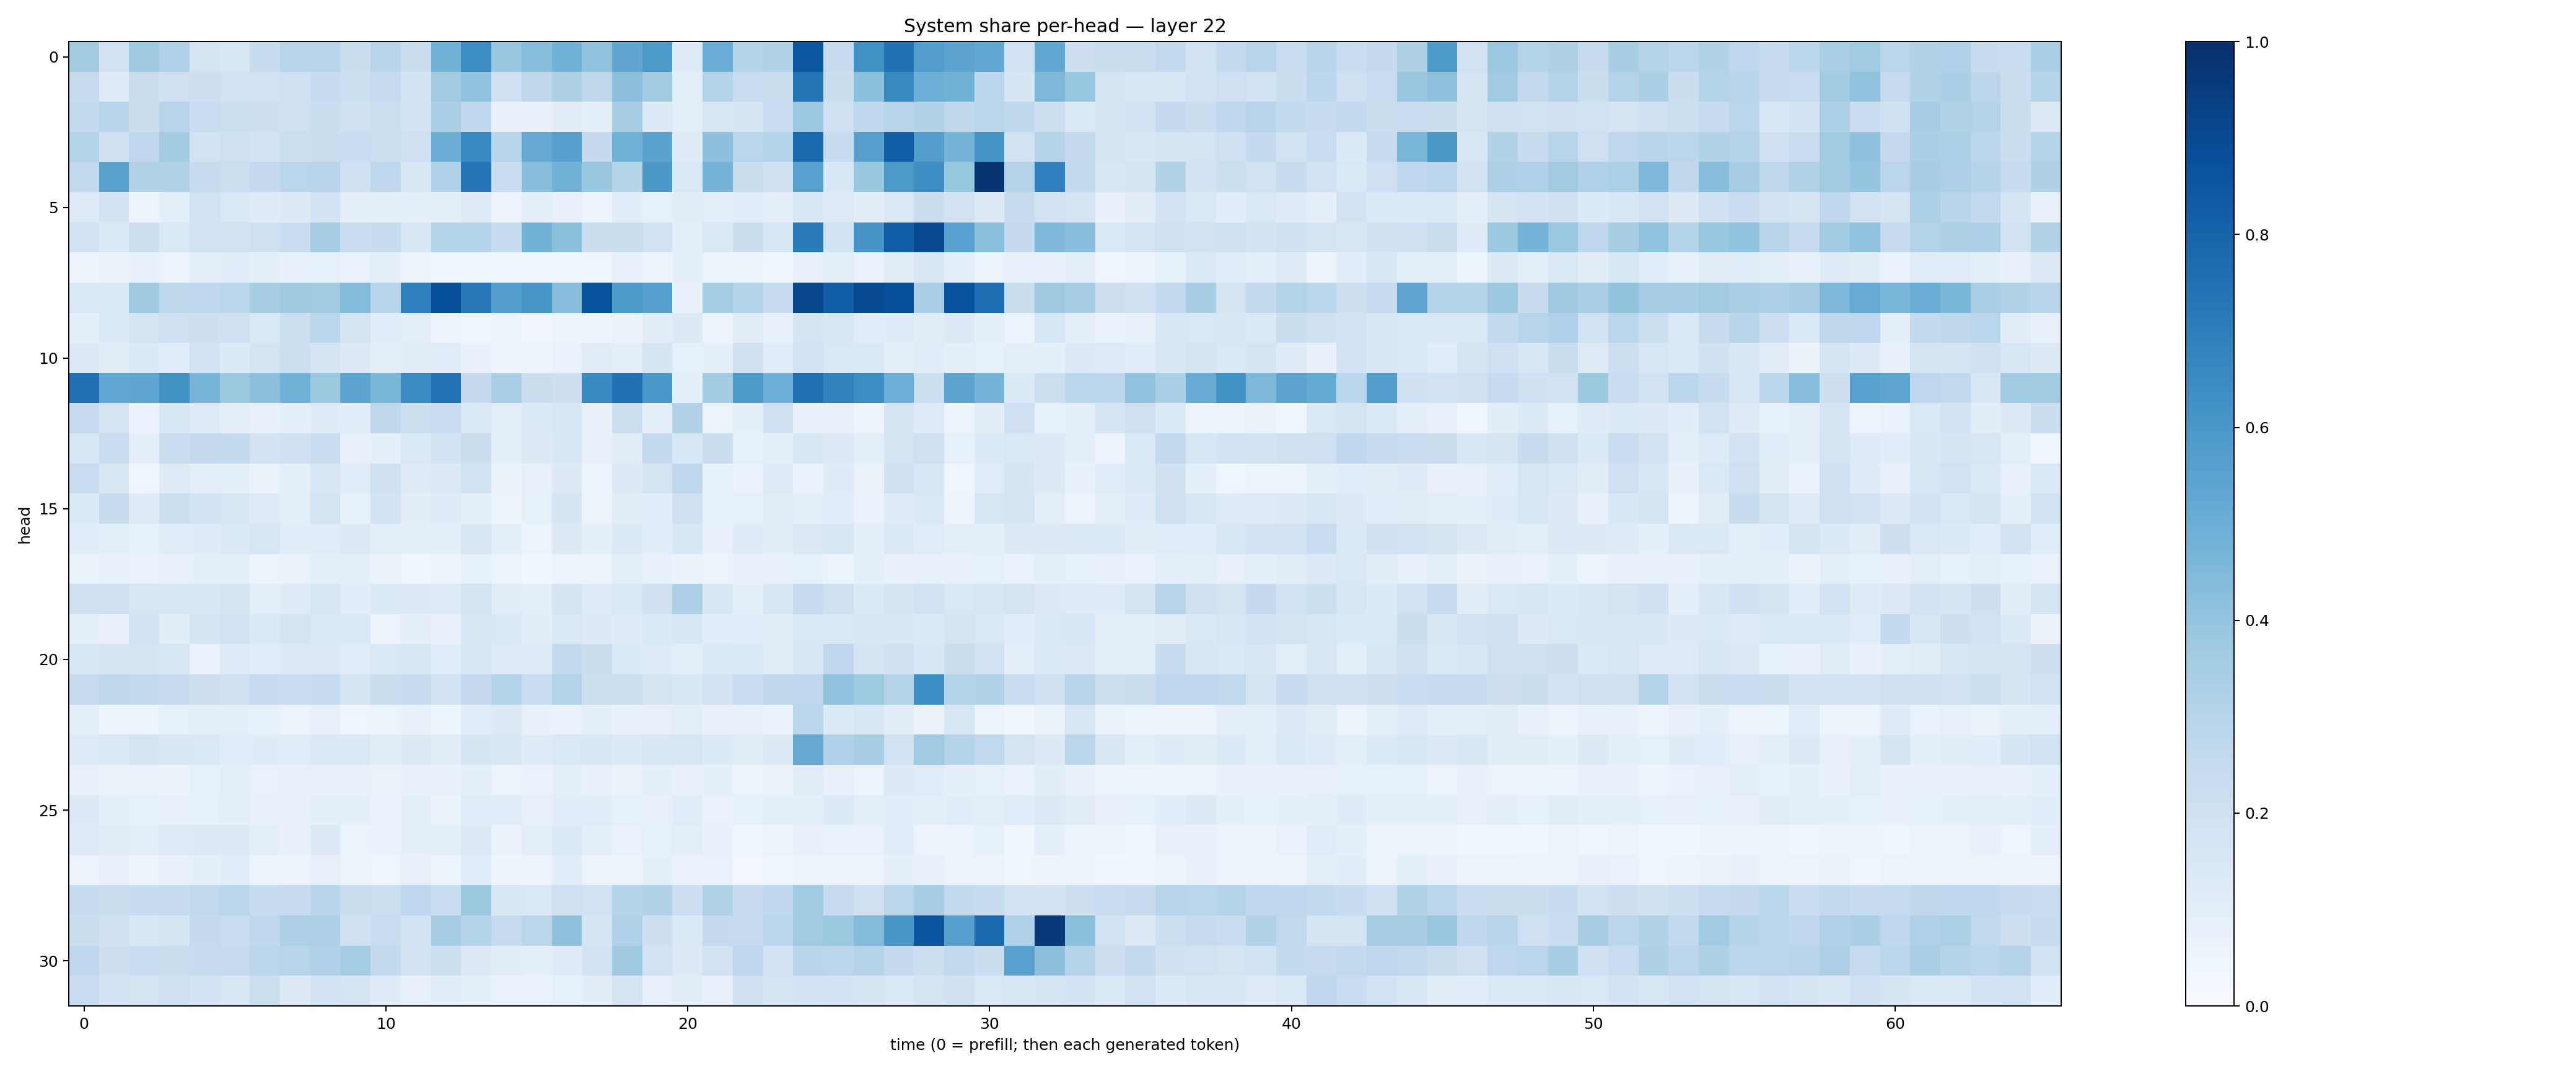

Source data for this figure (header and first rows):
0.35968414, 0.1936646, 0.370416, 0.3174249, 0.17282398, 0.15128446, 0.2366263, 0.29352504, 0.29667386, 0.22493094, 0.29027593, 0.22175054, 0.47933528, 0.64373, 0.38888144, 0.4293741, 0.47768086, 0.40338635, 0.5332949, 0.58717585, 0.117285706, 0.505826, 0.3032, 0.31458157
0.2417, 0.1227, 0.2205, 0.2053, 0.2117, 0.1916, 0.1833, 0.2085, 0.2497, 0.218, 0.2485, 0.1841, 0.36, 0.4056, 0.2021, 0.2719, 0.3214, 0.2732, 0.4147, 0.3596, 0.09482, 0.3008, 0.2304, 0.2254
0.2575, 0.2927, 0.2221, 0.2953, 0.2287, 0.2162, 0.2129, 0.2101, 0.2257, 0.1992, 0.2153, 0.1871, 0.3342, 0.2689, 0.07428, 0.07133, 0.1035, 0.09176, 0.3454, 0.1316, 0.09701, 0.1635, 0.1666, 0.233
0.3057, 0.1956, 0.2746, 0.3565, 0.1939, 0.2102, 0.1839, 0.216, 0.2205, 0.2326, 0.2187, 0.2033, 0.5027, 0.6565, 0.2954, 0.5144, 0.562, 0.2531, 0.4872, 0.5486, 0.1191, 0.4177, 0.2868, 0.3078
0.261, 0.5483, 0.3104, 0.3124, 0.2403, 0.2177, 0.2506, 0.2858, 0.2928, 0.2077, 0.2672, 0.1507, 0.3177, 0.7272, 0.2302, 0.4264, 0.4794, 0.3831, 0.3026, 0.5975, 0.1458, 0.4743, 0.2259, 0.2031
0.1232, 0.1859, 0.05607, 0.1006, 0.1875, 0.1461, 0.1188, 0.1326, 0.1801, 0.09978, 0.08967, 0.09013, 0.09499, 0.1212, 0.05503, 0.09181, 0.07755, 0.05177, 0.1151, 0.08331, 0.1128, 0.09387, 0.115, 0.09879
0.1811, 0.138, 0.2156, 0.1413, 0.1918, 0.1907, 0.2071, 0.2309, 0.3445, 0.2317, 0.2355, 0.1535, 0.2995, 0.298, 0.2396, 0.4772, 0.4218, 0.2223, 0.2248, 0.1877, 0.098, 0.1424, 0.2219, 0.1588
0.06216, 0.06284, 0.07238, 0.05462, 0.1008, 0.1069, 0.08682, 0.07446, 0.08303, 0.06769, 0.08648, 0.05998, 0.0451, 0.03935, 0.04599, 0.03603, 0.04503, 0.03997, 0.07145, 0.05427, 0.08959, 0.05954, 0.05771, 0.04624
0.148, 0.1407, 0.3709, 0.2721, 0.2675, 0.2795, 0.3427, 0.368, 0.3599, 0.4406, 0.2942, 0.6881, 0.8771, 0.7216, 0.567, 0.6041, 0.4268, 0.8685, 0.5916, 0.5655, 0.07439, 0.3546, 0.305, 0.2412
0.08624, 0.1347, 0.1739, 0.205, 0.2113, 0.2086, 0.1398, 0.215, 0.2815, 0.1731, 0.1068, 0.08901, 0.05818, 0.04293, 0.05912, 0.03315, 0.04988, 0.05018, 0.06393, 0.1025, 0.128, 0.06181, 0.1107, 0.07213
0.1275, 0.1016, 0.1348, 0.114, 0.1925, 0.1362, 0.1745, 0.2159, 0.1738, 0.1259, 0.09284, 0.11, 0.1145, 0.07811, 0.04977, 0.05344, 0.06982, 0.1131, 0.09757, 0.171, 0.08556, 0.08676, 0.1981, 0.1161
0.7485, 0.5245, 0.5382, 0.6243, 0.4723, 0.3768, 0.4164, 0.4845, 0.3784, 0.5391, 0.46, 0.6496, 0.7397, 0.2512, 0.3334, 0.2225, 0.2128, 0.6548, 0.7475, 0.5998, 0.08873, 0.3556, 0.5901, 0.4929
0.2474, 0.1697, 0.06937, 0.1542, 0.125, 0.09295, 0.07204, 0.09163, 0.1196, 0.1149, 0.2726, 0.216, 0.2286, 0.1403, 0.1001, 0.1337, 0.1608, 0.07307, 0.2153, 0.08782, 0.3152, 0.06246, 0.09047, 0.2
0.1604, 0.2309, 0.0997, 0.2327, 0.2525, 0.2543, 0.1818, 0.2019, 0.2293, 0.07327, 0.09186, 0.142, 0.1868, 0.2229, 0.08992, 0.1285, 0.1531, 0.07974, 0.1114, 0.2547, 0.1601, 0.2238, 0.08588, 0.09241
0.2323, 0.1507, 0.04293, 0.1233, 0.09703, 0.1009, 0.06535, 0.08882, 0.1628, 0.1162, 0.197, 0.1207, 0.1268, 0.1893, 0.06505, 0.07951, 0.1276, 0.04792, 0.1301, 0.1647, 0.277, 0.08382, 0.06743, 0.1234
0.1348, 0.24, 0.1216, 0.2155, 0.1873, 0.1569, 0.1237, 0.09841, 0.1748, 0.08576, 0.1802, 0.1043, 0.1192, 0.0887, 0.05178, 0.08593, 0.166, 0.05828, 0.1028, 0.1065, 0.2045, 0.08588, 0.08546, 0.1106
0.114, 0.09751, 0.08252, 0.117, 0.1204, 0.1398, 0.1598, 0.1058, 0.1169, 0.1281, 0.09654, 0.1014, 0.09681, 0.149, 0.09995, 0.06228, 0.1324, 0.09262, 0.1352, 0.1091, 0.1535, 0.07727, 0.1185, 0.1032
0.06303, 0.07046, 0.0665, 0.07404, 0.08696, 0.09826, 0.05998, 0.06597, 0.08745, 0.08934, 0.06265, 0.04024, 0.05516, 0.08219, 0.05352, 0.03688, 0.05922, 0.05927, 0.09402, 0.07448, 0.06372, 0.06016, 0.08099, 0.07423
0.2012, 0.2045, 0.1632, 0.1575, 0.1552, 0.1766, 0.09376, 0.1182, 0.1627, 0.1093, 0.1401, 0.1277, 0.1232, 0.1787, 0.1094, 0.09688, 0.1778, 0.1211, 0.145, 0.197, 0.3275, 0.1497, 0.09743, 0.1501
0.08924, 0.07261, 0.1802, 0.1051, 0.1655, 0.1938, 0.1404, 0.1746, 0.1454, 0.144, 0.05258, 0.09221, 0.08192, 0.153, 0.1461, 0.1044, 0.1407, 0.1271, 0.1179, 0.1406, 0.1553, 0.1084, 0.1072, 0.1041
0.1621, 0.1752, 0.1712, 0.1548, 0.07004, 0.1213, 0.1082, 0.1277, 0.1291, 0.1155, 0.1441, 0.1548, 0.1143, 0.1601, 0.1176, 0.124, 0.2571, 0.2189, 0.135, 0.1219, 0.09479, 0.1398, 0.1338, 0.102
0.2492, 0.273, 0.2608, 0.2372, 0.2134, 0.2012, 0.2403, 0.2274, 0.2388, 0.1654, 0.2201, 0.2348, 0.1846, 0.2524, 0.2994, 0.2322, 0.3063, 0.2156, 0.2178, 0.1766, 0.1522, 0.1803, 0.2325, 0.2731
0.08605, 0.05245, 0.05937, 0.08342, 0.09426, 0.09122, 0.08553, 0.05685, 0.07901, 0.04436, 0.05995, 0.07613, 0.05397, 0.1139, 0.1312, 0.07764, 0.0696, 0.08748, 0.07466, 0.07914, 0.09738, 0.07612, 0.07827, 0.06981
0.1245, 0.1473, 0.1662, 0.1505, 0.1484, 0.1146, 0.1195, 0.1153, 0.1375, 0.1381, 0.1127, 0.1277, 0.1111, 0.1655, 0.152, 0.1188, 0.1473, 0.1562, 0.1358, 0.1499, 0.1628, 0.1355, 0.1106, 0.1304
0.07596, 0.06318, 0.06352, 0.06284, 0.08356, 0.09899, 0.06971, 0.07396, 0.07617, 0.07442, 0.06358, 0.07657, 0.07505, 0.1006, 0.05481, 0.06826, 0.09413, 0.07582, 0.06425, 0.09036, 0.07403, 0.09065, 0.05082, 0.06327
0.1309, 0.09965, 0.08347, 0.07144, 0.08309, 0.08603, 0.07186, 0.07343, 0.0895, 0.08754, 0.06981, 0.08729, 0.06252, 0.1146, 0.1169, 0.08174, 0.1079, 0.1155, 0.08241, 0.07466, 0.1169, 0.06686, 0.08403, 0.09809
0.1231, 0.1103, 0.09961, 0.1235, 0.1305, 0.1266, 0.0942, 0.07518, 0.1306, 0.05967, 0.06841, 0.09296, 0.09553, 0.1306, 0.06493, 0.09905, 0.1396, 0.09669, 0.06854, 0.08365, 0.09773, 0.07303, 0.03595, 0.05576
0.06082, 0.07281, 0.06107, 0.07202, 0.08777, 0.1079, 0.06222, 0.05744, 0.07817, 0.06034, 0.04318, 0.07991, 0.06209, 0.1072, 0.05006, 0.05805, 0.1089, 0.05733, 0.05742, 0.0907, 0.06825, 0.06893, 0.03036, 0.04009
0.2345, 0.2246, 0.2388, 0.2495, 0.2644, 0.2827, 0.237, 0.2495, 0.2918, 0.2219, 0.2159, 0.2684, 0.2305, 0.3788, 0.1511, 0.1435, 0.2048, 0.1939, 0.3018, 0.3112, 0.2142, 0.3121, 0.2371, 0.2667
0.2195, 0.1997, 0.1541, 0.1662, 0.2519, 0.2305, 0.2673, 0.3279, 0.3269, 0.2029, 0.232, 0.1946, 0.3495, 0.299, 0.2461, 0.2844, 0.4136, 0.1769, 0.3172, 0.2131, 0.1368, 0.2517, 0.2468, 0.2872
0.2679, 0.2135, 0.2274, 0.224, 0.2372, 0.2441, 0.2833, 0.2941, 0.3178, 0.3533, 0.2608, 0.1849, 0.216, 0.1276, 0.1025, 0.08831, 0.1178, 0.1873, 0.3708, 0.1943, 0.1304, 0.1897, 0.2765, 0.1806
0.227, 0.181, 0.1783, 0.2062, 0.1802, 0.1517, 0.2163, 0.1294, 0.1837, 0.1771, 0.1205, 0.07822, 0.1063, 0.09792, 0.06953, 0.06819, 0.0833, 0.1035, 0.1795, 0.08057, 0.1021, 0.07937, 0.1979, 0.1658
